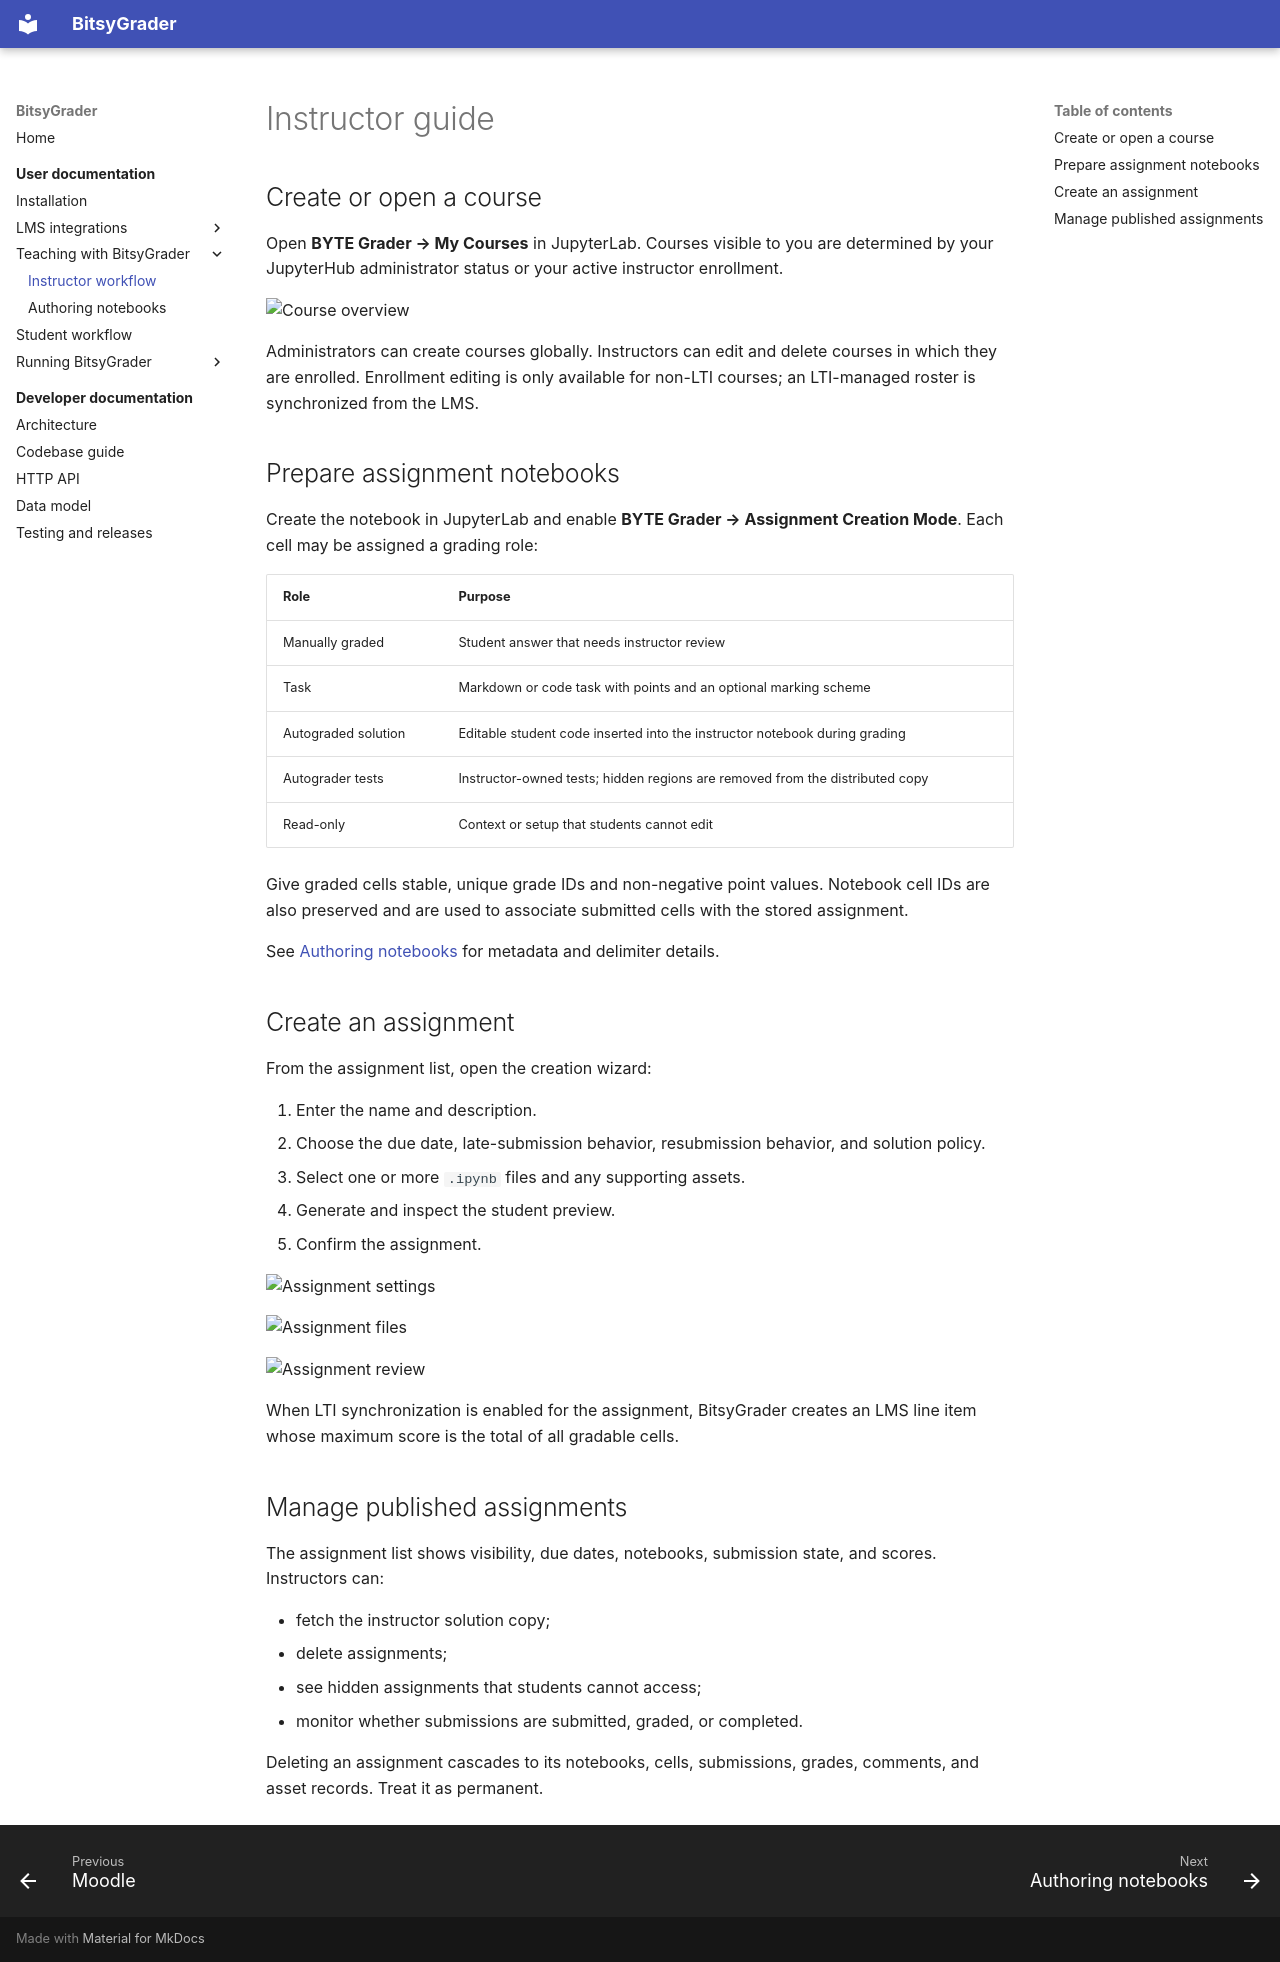

repository: Kamuyin/bitsygrader · page: user/instructors/index.html · generator: mkdocs

# Instructor guide

## Create or open a course

Open **BYTE Grader → My Courses** in JupyterLab. Courses visible to you are determined by your JupyterHub administrator status or your active instructor enrollment.

![Course overview](../public/showcase_courses.png)

Administrators can create courses globally. Instructors can edit and delete courses in which they are enrolled. Enrollment editing is only available for non-LTI courses; an LTI-managed roster is synchronized from the LMS.

## Prepare assignment notebooks

Create the notebook in JupyterLab and enable **BYTE Grader → Assignment Creation Mode**. Each cell may be assigned a grading role:

| Role | Purpose |
| --- | --- |
| Manually graded | Student answer that needs instructor review |
| Task | Markdown or code task with points and an optional marking scheme |
| Autograded solution | Editable student code inserted into the instructor notebook during grading |
| Autograder tests | Instructor-owned tests; hidden regions are removed from the distributed copy |
| Read-only | Context or setup that students cannot edit |

Give graded cells stable, unique grade IDs and non-negative point values. Notebook cell IDs are also preserved and are used to associate submitted cells with the stored assignment.

See [Authoring notebooks](authoring-notebooks.md) for metadata and delimiter details.

## Create an assignment

From the assignment list, open the creation wizard:

1. Enter the name and description.
2. Choose the due date, late-submission behavior, resubmission behavior, and solution policy.
3. Select one or more `.ipynb` files and any supporting assets.
4. Generate and inspect the student preview.
5. Confirm the assignment.

![Assignment settings](../public/showcase_create_1.png)

![Assignment files](../public/showcase_create_2.png)

![Assignment review](../public/showcase_create_3.png)

When LTI synchronization is enabled for the assignment, BitsyGrader creates an LMS line item whose maximum score is the total of all gradable cells.

## Manage published assignments

The assignment list shows visibility, due dates, notebooks, submission state, and scores. Instructors can:

- fetch the instructor solution copy;
- delete assignments;
- see hidden assignments that students cannot access;
- monitor whether submissions are submitted, graded, or completed.

Deleting an assignment cascades to its notebooks, cells, submissions, grades, comments, and asset records. Treat it as permanent.
